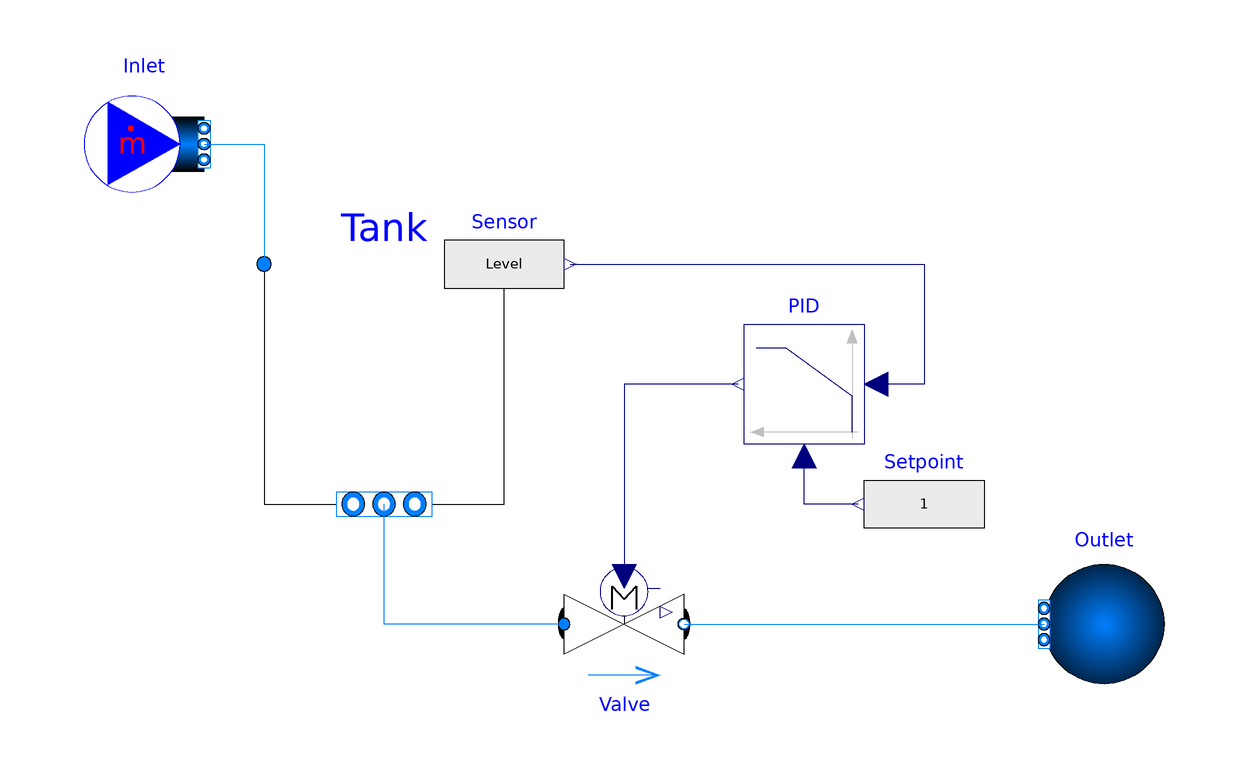

Above is the diagram view of the following Modelica model: its components placed by their Placement annotations and its connect equations drawn as lines.

model Tank_Image

      extends Modelica.Icons.Example;

      Modelica.Fluid.Valves.ValveIncompressible Valve(
        redeclare package Medium =
            Modelica.Media.Water.ConstantPropertyLiquidWater,
        m_flow_nominal=20,
        dp_nominal=1000)
        annotation (Placement(transformation(extent={{-10,-30},{10,-10}})));
      OpenTank_Image Tank(
        nPorts=1,
        redeclare package Medium =
            Modelica.Media.Water.ConstantPropertyLiquidWater,
        crossArea=1,
        level_start=0,
        use_portsData=false,
        height=2)
        annotation (Placement(transformation(extent={{-60,0},{-20,40}})));
      Modelica.Fluid.Sources.MassFlowSource_h Inlet(
        redeclare package Medium =
            Modelica.Media.Water.ConstantPropertyLiquidWater,
        m_flow=20,
        nPorts=1)
        annotation (Placement(transformation(extent={{-90,50},{-70,70}})));
      Modelica.Fluid.Sources.Boundary_pT Outlet(nPorts=1, redeclare package
          Medium = Modelica.Media.Water.ConstantPropertyLiquidWater)
        annotation (Placement(transformation(extent={{90,-30},{70,-10}})));
      Modelica.Blocks.Continuous.LimPID PID(
        controllerType=Modelica.Blocks.Types.SimpleController.PID,
        yMax=1,
        yMin=0)
               annotation (Placement(transformation(extent={{40,10},{20,30}})));
      Modelica.Blocks.Sources.RealExpression Setpoint(y=1)
        annotation (Placement(transformation(extent={{60,-10},{40,10}})));
      Modelica.Blocks.Sources.RealExpression Sensor(y=Level)
        annotation (Placement(transformation(extent={{-30,30},{-10,50}})));
    equation
      connect(Valve.port_a,Tank. ports[1]) annotation (Line(points={{-10,-20},{
              -40,-20},{-40,0}}, color={0,127,255}));
      connect(Valve.port_b,Outlet. ports[1])
        annotation (Line(points={{10,-20},{70,-20}}, color={0,127,255}));
      connect(PID.y,Valve. opening)
        annotation (Line(points={{19,20},{0,20},{0,-12}}, color={0,0,127}));
      connect(Sensor.y, PID.u_s) annotation (Line(points={{-9,40},{50,40},{50,20},
              {42,20}}, color={0,0,127}));
      connect(Setpoint.y, PID.u_m)
        annotation (Line(points={{39,0},{30,0},{30,8}}, color={0,0,127}));
      connect(Inlet.ports[1], Tank.port_a) annotation (Line(points={{-70,60},{-60,
              60},{-60,40}}, color={0,127,255}));
      annotation (Icon(coordinateSystem(preserveAspectRatio=false)), Diagram(
            coordinateSystem(preserveAspectRatio=false)),
        experiment(StopTime=250));
    end Tank_Image;